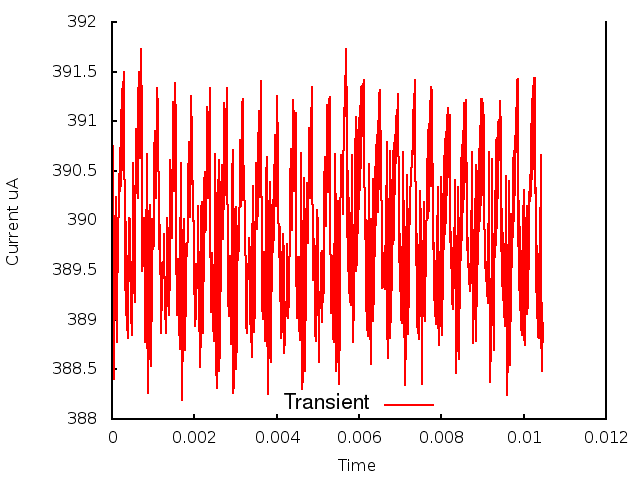

Source data for this figure (header and first rows):
0.000000, 0.000000, 3.902643
1, 0.000010, 3.898
2, 0.000020, 3.908
3, 0.000030, 3.887
4, 0.000040, 3.89
5, 0.000050, 3.884
6, 0.000060, 3.893
7, 0.000070, 3.89
8, 0.000080, 3.9
9, 0.000090, 3.897
10, 0.000100, 3.902
11, 0.000110, 3.888
12, 0.000120, 3.892
13, 0.000130, 3.894
14, 0.000140, 3.895
15, 0.000150, 3.9
16, 0.000160, 3.901
17, 0.000170, 3.904
18, 0.000180, 3.902
19, 0.000190, 3.907
20, 0.000200, 3.903
21, 0.000210, 3.908
22, 0.000220, 3.903
23, 0.000230, 3.911
24, 0.000240, 3.905
25, 0.000250, 3.913
26, 0.000260, 3.905
27, 0.000270, 3.914
28, 0.000280, 3.906
29, 0.000290, 3.915
30, 0.000300, 3.904
31, 0.000310, 3.904
32, 0.000320, 3.893
33, 0.000330, 3.9
34, 0.000340, 3.89
35, 0.000350, 3.897
36, 0.000360, 3.889
37, 0.000370, 3.896
38, 0.000380, 3.888
39, 0.000390, 3.895
40, 0.000400, 3.888
41, 0.000410, 3.9
42, 0.000420, 3.9
43, 0.000430, 3.9
44, 0.000440, 3.899
45, 0.000450, 3.892
46, 0.000460, 3.891
47, 0.000470, 3.891
48, 0.000480, 3.888
49, 0.000490, 3.893
50, 0.000500, 3.899
51, 0.000510, 3.906
52, 0.000520, 3.901
53, 0.000530, 3.894
54, 0.000540, 3.893
55, 0.000550, 3.892
56, 0.000560, 3.894
57, 0.000570, 3.9
58, 0.000580, 3.907
59, 0.000590, 3.909
60, 0.000600, 3.908
... 986 more rows
